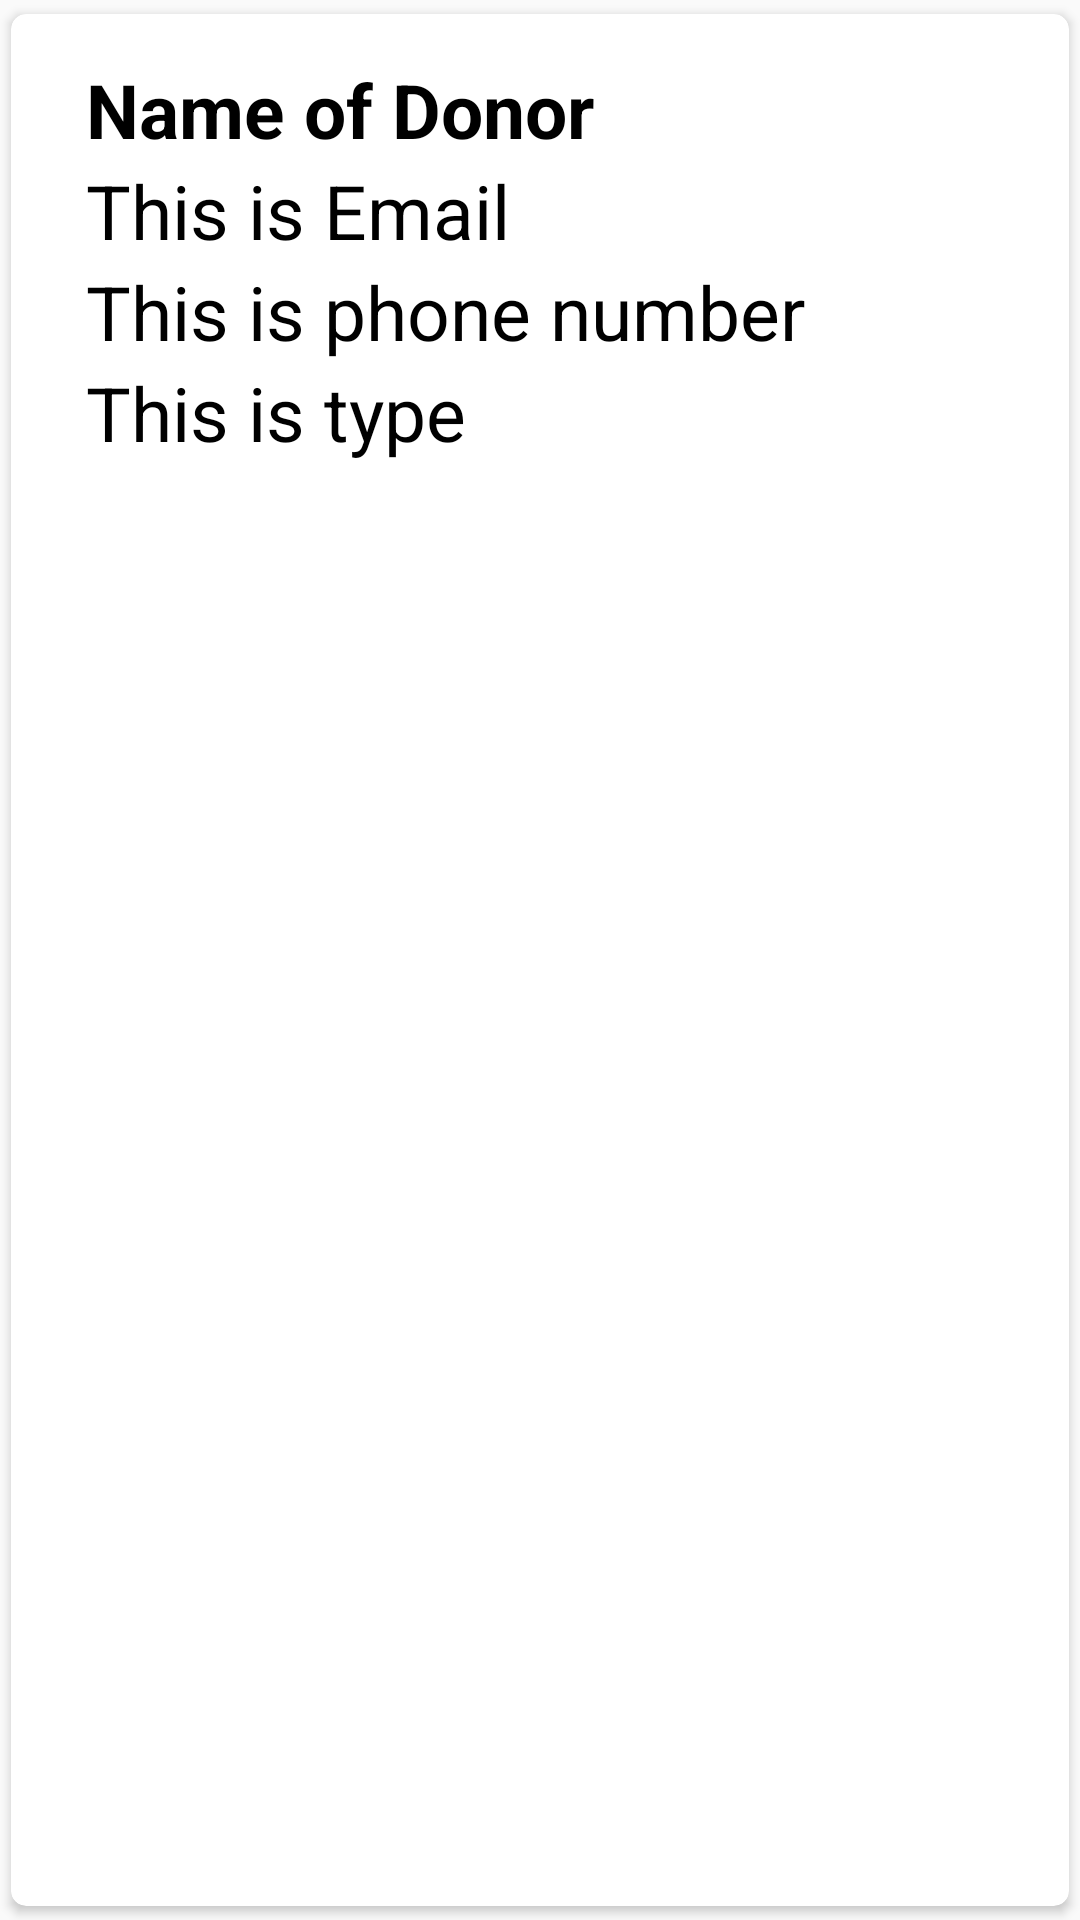

Layout XML and referenced resources for this Android screen:
<!-- AndroidManifest.xml: application theme Theme.Donate -->
<!-- res/layout/singlerow2.xml -->
<?xml version="1.0" encoding="utf-8"?>
<androidx.cardview.widget.CardView xmlns:android="http://schemas.android.com/apk/res/android"
    android:layout_width="match_parent"
    android:layout_height="wrap_content"
    xmlns:app="http://schemas.android.com/apk/res-auto"
    app:cardCornerRadius="5dp"
    android:elevation="5dp"
    app:cardUseCompatPadding="true">

    <RelativeLayout
        android:layout_width="match_parent"
        android:layout_height="wrap_content"
        android:padding="15dp">

        <TextView
            android:layout_width="match_parent"
            android:layout_height="wrap_content"
            android:id="@+id/fullname"
            android:text="Name of Donor"
            android:textStyle="bold"
            android:textSize="25sp"
            android:textColor="#000"
            android:layout_marginLeft="10dp"/>

        <TextView
            android:layout_width="match_parent"
            android:layout_height="wrap_content"
            android:id="@+id/email"
            android:text="This is Email"
            android:textSize="25sp"
            android:textColor="#000"
            android:layout_below="@id/fullname"
            android:layout_marginLeft="10dp"/>

        <TextView
            android:layout_width="match_parent"
            android:layout_height="wrap_content"
            android:id="@+id/phone"
            android:text="This is phone number"
            android:textSize="25sp"
            android:textColor="#000"
            android:layout_below="@id/email"
            android:layout_marginLeft="10dp"/>

        <TextView
            android:layout_width="match_parent"
            android:layout_height="wrap_content"
            android:id="@+id/type"
            android:text="This is type"
            android:textSize="25sp"
            android:textColor="#000"
            android:layout_below="@id/phone"
            android:layout_marginLeft="10dp"/>


    </RelativeLayout>

</androidx.cardview.widget.CardView>
<!-- resources referenced by this layout -->
<resources>
  <style name="Theme.Donate" parent="Theme.Design.Light.NoActionBar">
          
          <item name="colorPrimary">@color/purple_500</item>
          <item name="colorPrimaryVariant">@color/purple_700</item>
          <item name="colorOnPrimary">@color/white</item>
          
          <item name="colorSecondary">@color/teal_200</item>
          <item name="colorSecondaryVariant">@color/teal_700</item>
          <item name="colorOnSecondary">@color/black</item>
          
          <item name="android:statusBarColor">?attr/colorPrimaryVariant</item>
          
      </style>
  <color name="purple_500">#090909</color>
  <color name="purple_700">#0A0A0B</color>
  <color name="white">#FFFFFFFF</color>
  <color name="teal_200">#FF03DAC5</color>
  <color name="teal_700">#FF018786</color>
  <color name="black">#FF000000</color>
</resources>
